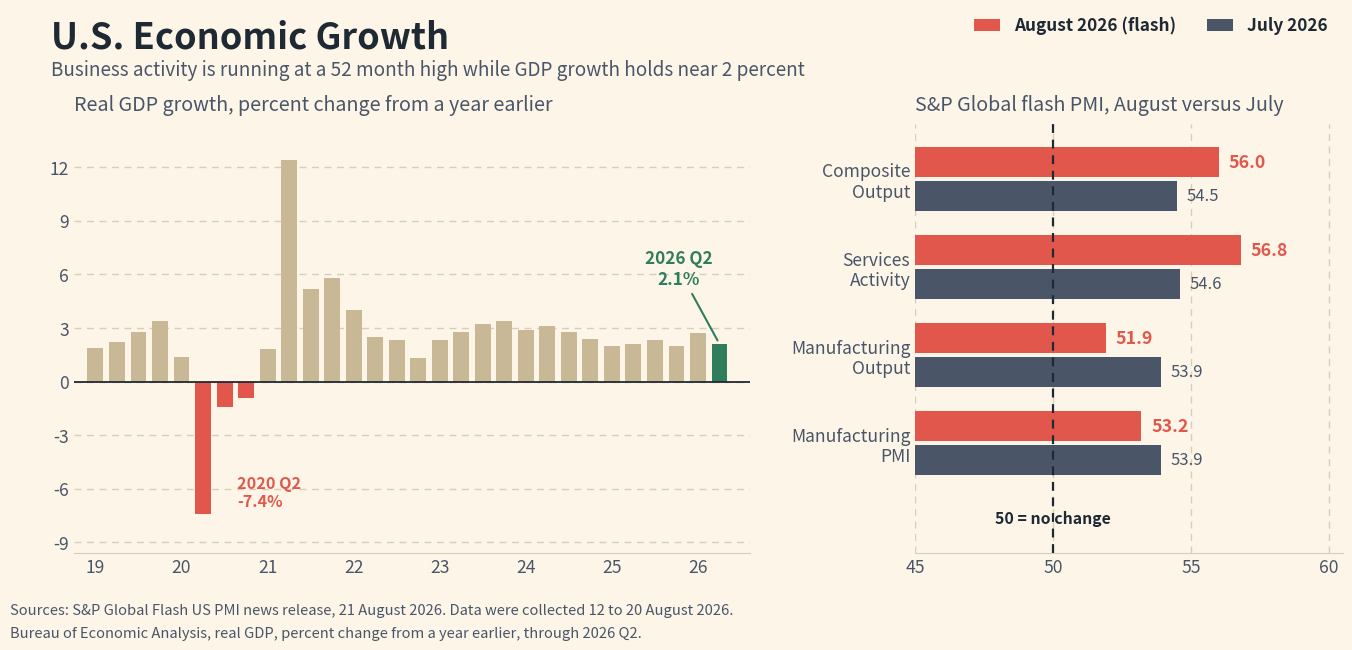

Recreate this plot in Python.
#!/usr/bin/env python3
"""
make-us-growth-chart.py  [out.png]

REALTY EXPERTS recreation of the "U.S. Economic Growth" graphic Harv supplied for
the 08/24/26 daily email. Two panels, both built only from numbers the primary
releases actually print.

⚠️ THE SUPPLIED GRAPHIC'S ENDPOINT LABEL IS WRONG. It prints 56.1 for the August
composite. The primary source, the S&P Global Flash US PMI news release embargoed
to 0945 EDT on 21 August 2026, prints "Flash US Composite PMI Output Index: 56.0
(July: 54.5). 52-month high." Market Briefs' looser "hit 56 in August" is right.
This chart uses 56.0.

WHY THE DESIGN CHANGED. The supplied graphic is a crop of the release's own
chart: a monthly S&P Global Composite PMI line from 2019 with quarterly GDP bars
behind it. The GDP half is fully sourceable. The PMI half is NOT: S&P Global's
monthly index history is licensed and is not published in the release, on FRED,
or anywhere free that agrees with the release. The one free series found
(MQL5's "Markit Composite PMI" export) contradicts the release outright, showing
53.6 where S&P Global prints 54.5 for July, so it was discarded rather than
drawn. Rather than trace ~90 points off a JPEG, this chart keeps both stories
using only published values: the long arc of GDP on the left, and the August
survey against July, sector by sector, on the right.

DATA PROVENANCE.
* GDP bars: Bureau of Economic Analysis, real gross domestic product, percent
  change from the quarter one year ago (series A191RO1Q156NBEA), pulled from
  ALFRED, vintage 2026-08-24. 2019Q1 through 2026Q2, the latest published
  quarter. "annualised % yr/yr" on the S&P chart is this year-over-year series,
  not the quarter-over-quarter annualized rate: the release's own axes align PMI
  50 with GDP 0, and its 2020Q2 trough and 2021Q2 spike match -7.4 and +12.4,
  which is the yr/yr series, not the -28.1 and +34.8 of the quarterly rate.
* PMI bars: S&P Global Flash US PMI news release, 21 August 2026. Composite
  Output 56.0 (July 54.5), Services Business Activity 56.8 (July 54.6),
  Manufacturing Output 51.9 (July 53.9), Manufacturing PMI 53.2 (July 53.9).
  Data were collected 12 to 20 August 2026.

No authorship label on the chart (per Harv, 06/29): the footer carries only the
data sources. matplotlib only; build with python3.13 on Mac.
"""
import sys
import matplotlib
matplotlib.use("Agg")
import matplotlib.pyplot as plt
from matplotlib.ticker import MultipleLocator

OUT = sys.argv[1] if len(sys.argv) > 1 else "us-growth-082426.png"

# --- BEA A191RO1Q156NBEA, real GDP, % change from same quarter a year earlier --
QUARTERS = [
    "2019Q1", "2019Q2", "2019Q3", "2019Q4",
    "2020Q1", "2020Q2", "2020Q3", "2020Q4",
    "2021Q1", "2021Q2", "2021Q3", "2021Q4",
    "2022Q1", "2022Q2", "2022Q3", "2022Q4",
    "2023Q1", "2023Q2", "2023Q3", "2023Q4",
    "2024Q1", "2024Q2", "2024Q3", "2024Q4",
    "2025Q1", "2025Q2", "2025Q3", "2025Q4",
    "2026Q1", "2026Q2",
]
GDP = [
    1.9, 2.2, 2.8, 3.4,
    1.4, -7.4, -1.4, -0.9,
    1.8, 12.4, 5.2, 5.8,
    4.0, 2.5, 2.3, 1.3,
    2.3, 2.8, 3.2, 3.4,
    2.9, 3.1, 2.8, 2.4,
    2.0, 2.1, 2.3, 2.0,
    2.7, 2.1,
]

# --- S&P Global Flash US PMI, 21 August 2026 ----------------------------------
PMI_LABELS = ["Composite\nOutput", "Services\nActivity",
              "Manufacturing\nOutput", "Manufacturing\nPMI"]
PMI_AUG = [56.0, 56.8, 51.9, 53.2]
PMI_JUL = [54.5, 54.6, 53.9, 53.9]

assert len(QUARTERS) == len(GDP) == 30
assert GDP[-1] == 2.1 and QUARTERS[-1] == "2026Q2"
assert PMI_AUG[0] == 56.0, "composite must be the released 56.0, not the graphic's 56.1"

CREAM = "#fdf6e8"
INK = "#1f2933"
CORAL = "#e2574c"
SLATE = "#4a5568"
GREEN = "#2f7d5d"
SAND = "#c9b896"
GRID = "#d8cdb8"

fig, (axl, axr) = plt.subplots(
    1, 2, figsize=(13.6, 6.6), dpi=170,
    gridspec_kw={"width_ratios": [1.58, 1.0], "wspace": 0.30})
fig.patch.set_facecolor(CREAM)
for a in (axl, axr):
    a.set_facecolor(CREAM)

# ============================ LEFT: GDP year over year ========================
xs = list(range(len(GDP)))
colors = [CORAL if v < 0 else (GREEN if i == len(GDP) - 1 else SAND)
          for i, v in enumerate(GDP)]
axl.bar(xs, GDP, width=0.74, color=colors, zorder=3)
axl.axhline(0, color=INK, lw=1.3, zorder=4)

axl.annotate(f"2026 Q2\n{GDP[-1]:.1f}%",
             xy=(xs[-1], GDP[-1]), xytext=(xs[-1] - 1.9, GDP[-1] + 3.1),
             ha="center", va="bottom", fontsize=12.4, fontweight="bold",
             color=GREEN,
             arrowprops=dict(arrowstyle="-", color=GREEN, lw=1.5,
                             shrinkA=2, shrinkB=3))
axl.annotate("2020 Q2\n-7.4%", xy=(5, -7.4), xytext=(6.6, -6.2),
             ha="left", va="center", fontsize=11.6, fontweight="bold",
             color=CORAL)

axl.set_title("Real GDP growth, percent change from a year earlier",
              fontsize=14.2, color=SLATE, loc="left", pad=10)
axl.set_ylim(-9.6, 14.4)
axl.yaxis.set_major_locator(MultipleLocator(3))
axl.set_xlim(-1.0, len(GDP) + 0.4)
ticks = [i for i, q in enumerate(QUARTERS) if q.endswith("Q1")]
axl.set_xticks(ticks)
axl.set_xticklabels([QUARTERS[i][2:4] for i in ticks])

# ====================== RIGHT: August survey vs July ==========================
ys = list(range(len(PMI_LABELS)))[::-1]
h = 0.34
axr.barh([y + h / 2 + 0.02 for y in ys], PMI_AUG, height=h, color=CORAL,
         zorder=3, label="August 2026 (flash)")
axr.barh([y - h / 2 - 0.02 for y in ys], PMI_JUL, height=h, color=SLATE,
         zorder=3, label="July 2026")
axr.axvline(50, color=INK, lw=1.6, ls=(0, (4, 3)), zorder=5)
axr.text(50, -0.86, "50 = no change", fontsize=11.4, color=INK,
         ha="center", va="center", fontweight="bold")

for y, va, vj in zip(ys, PMI_AUG, PMI_JUL):
    axr.text(va + 0.35, y + h / 2 + 0.02, f"{va:.1f}", va="center", ha="left",
             fontsize=12.8, fontweight="bold", color=CORAL)
    axr.text(vj + 0.35, y - h / 2 - 0.02, f"{vj:.1f}", va="center", ha="left",
             fontsize=12.0, color=SLATE)

axr.set_title("S&P Global flash PMI, August versus July",
              fontsize=14.2, color=SLATE, loc="left", pad=10)
axr.set_yticks(ys)
axr.set_yticklabels(PMI_LABELS, fontsize=12.2)
axr.set_xlim(45, 60.5)
axr.set_ylim(-1.25, 3.62)
axr.xaxis.set_major_locator(MultipleLocator(5))

_h, _l = axr.get_legend_handles_labels()
leg = fig.legend(_h, _l, loc="upper right", bbox_to_anchor=(0.988, 0.982),
                 ncol=2, frameon=False, fontsize=12.4, handlelength=1.5,
                 columnspacing=1.8)
for t in leg.get_texts():
    t.set_color(INK)
    t.set_fontweight("bold")

# ============================== shared chrome =================================
for a, axis in ((axl, "y"), (axr, "x")):
    a.grid(axis=axis, color=GRID, lw=1.0, ls=(0, (5, 4)), zorder=1)
    a.set_axisbelow(True)
for a in (axl, axr):
    for s in ("top", "right", "left"):
        a.spines[s].set_visible(False)
    a.spines["bottom"].set_color(GRID)
    a.tick_params(axis="both", length=0, labelsize=12.6, colors=SLATE)

fig.text(0.038, 0.955, "U.S. Economic Growth", fontsize=26,
         fontweight="bold", color=INK, va="top")
fig.text(0.038, 0.893,
         "Business activity is running at a 52 month high while GDP growth "
         "holds near 2 percent",
         fontsize=13.6, color=SLATE, va="top")

fig.text(0.008, 0.052,
         "Sources: S&P Global Flash US PMI news release, 21 August 2026. Data "
         "were collected 12 to 20 August 2026.",
         fontsize=10.6, color=SLATE)
fig.text(0.008, 0.018,
         "Bureau of Economic Analysis, real GDP, percent change from a year "
         "earlier, through 2026 Q2.",
         fontsize=10.6, color=SLATE)

fig.subplots_adjust(left=0.055, right=0.988, top=0.795, bottom=0.145)
fig.savefig(OUT, facecolor=CREAM)
print(f"wrote {OUT}")
print(f"  GDP latest      {QUARTERS[-1]} = {GDP[-1]:.1f}% yr/yr")
print(f"  Composite PMI   Aug {PMI_AUG[0]:.1f} vs Jul {PMI_JUL[0]:.1f}")
print(f"  Services        Aug {PMI_AUG[1]:.1f} vs Jul {PMI_JUL[1]:.1f}")
